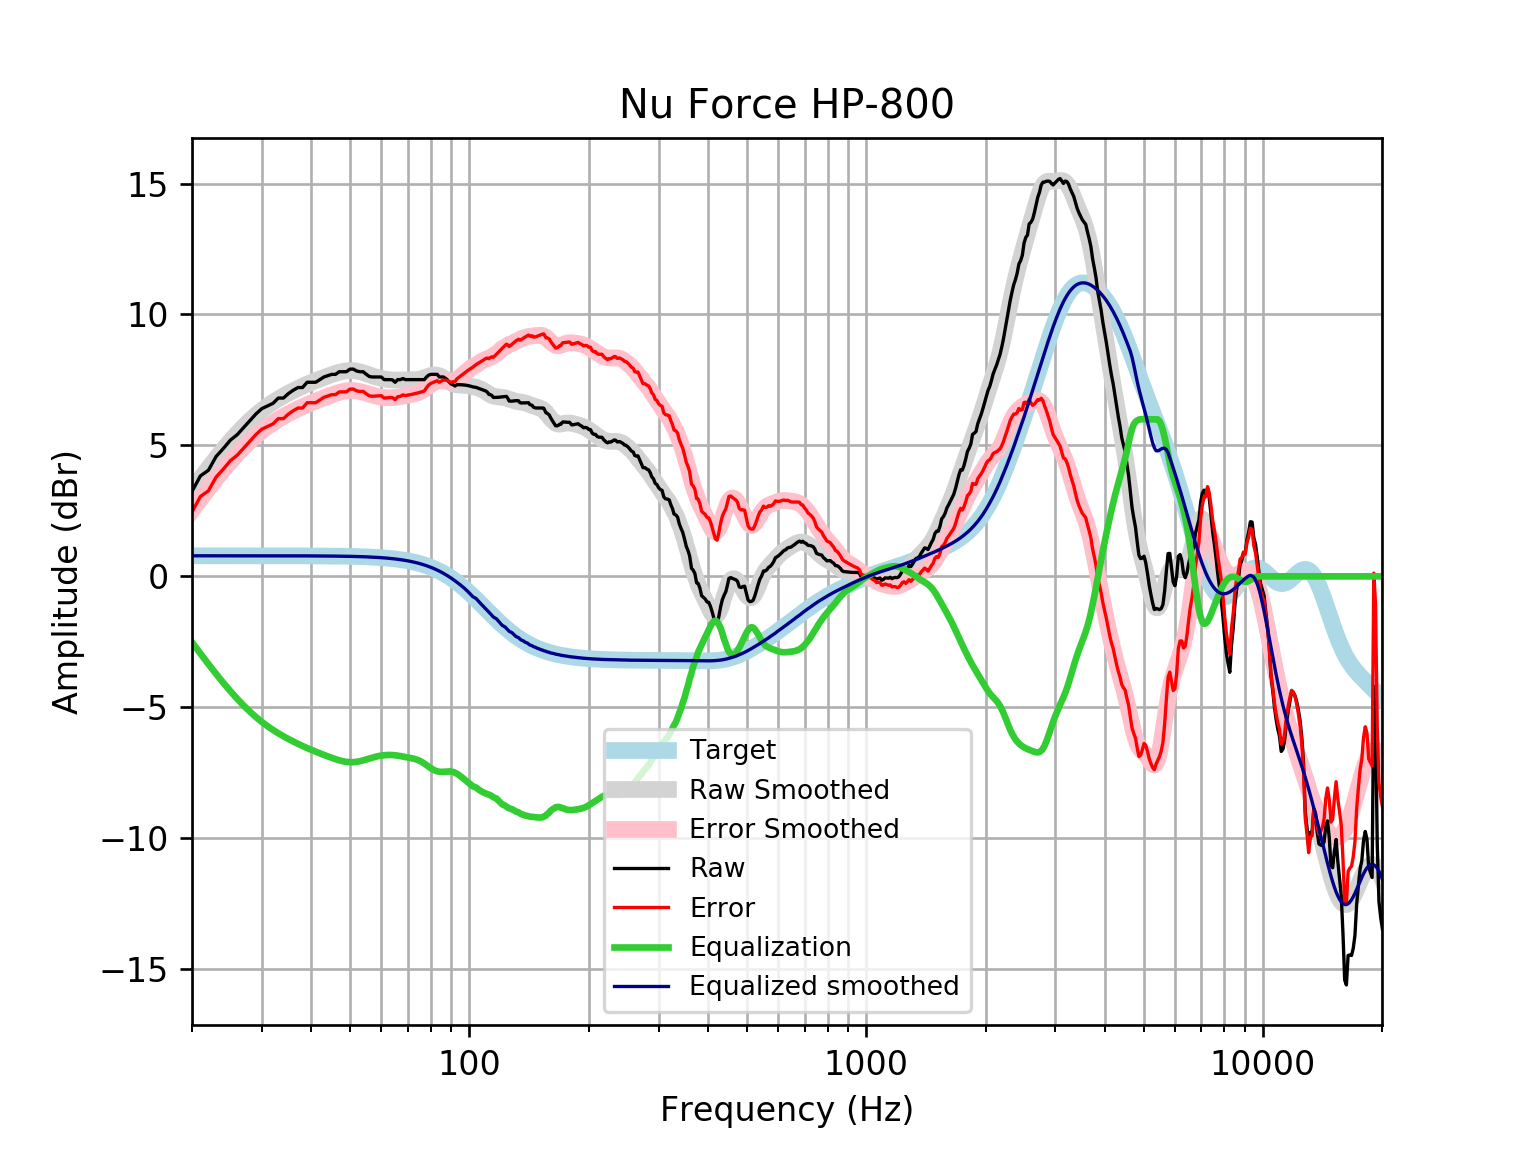

The table this chart was drawn from, first rows:
frequency, raw, error, smoothed, error_smoothed, equalization, equalized_raw, equalized_smoothed, target
20, 3.242, 2.456, 3.302, 2.516, -2.516, 0.7261, 0.7859, 0.7859
21, 3.835, 3.049, 3.733, 2.947, -2.947, 0.8883, 0.7859, 0.7859
22, 4.052, 3.266, 4.135, 3.349, -3.349, 0.7027, 0.7859, 0.7858
23, 4.576, 3.79, 4.509, 3.723, -3.723, 0.8526, 0.7858, 0.7858
24, 4.885, 4.099, 4.855, 4.069, -4.069, 0.8162, 0.7858, 0.7858
25, 5.205, 4.419, 5.172, 4.386, -4.386, 0.8191, 0.7857, 0.7857
26, 5.41, 4.624, 5.46, 4.674, -4.674, 0.7357, 0.7857, 0.7857
27, 5.685, 4.899, 5.72, 4.935, -4.935, 0.7502, 0.7856, 0.7856
28, 5.946, 5.161, 5.953, 5.168, -5.168, 0.7786, 0.7855, 0.7855
29, 6.204, 5.419, 6.16, 5.375, -5.375, 0.8296, 0.7854, 0.7854
30, 6.406, 5.62, 6.343, 5.558, -5.558, 0.8476, 0.7852, 0.7852
31, 6.506, 5.721, 6.505, 5.72, -5.72, 0.7865, 0.785, 0.785
32, 6.607, 5.822, 6.648, 5.863, -5.863, 0.744, 0.7848, 0.7848
33, 6.808, 6.023, 6.775, 5.99, -5.99, 0.8175, 0.7846, 0.7846
34, 6.808, 6.024, 6.89, 6.105, -6.105, 0.7025, 0.7843, 0.7843
35, 6.98, 6.196, 6.994, 6.21, -6.21, 0.7701, 0.7839, 0.7839
36, 7.11, 6.326, 7.09, 6.306, -6.306, 0.8032, 0.7835, 0.7835
37, 7.21, 6.427, 7.179, 6.396, -6.396, 0.8147, 0.783, 0.783
38, 7.21, 6.428, 7.261, 6.478, -6.478, 0.732, 0.7824, 0.7824
39, 7.411, 6.63, 7.337, 6.555, -6.555, 0.8564, 0.7818, 0.7818
40, 7.411, 6.63, 7.407, 6.626, -6.626, 0.7849, 0.781, 0.781
41, 7.411, 6.631, 7.474, 6.694, -6.694, 0.7178, 0.7801, 0.7801
42, 7.512, 6.733, 7.536, 6.757, -6.757, 0.755, 0.7791, 0.7791
43, 7.612, 6.835, 7.595, 6.817, -6.817, 0.7952, 0.778, 0.7779
44, 7.663, 6.886, 7.651, 6.875, -6.875, 0.7882, 0.7766, 0.7766
45, 7.713, 6.938, 7.704, 6.929, -6.929, 0.784, 0.7752, 0.7751
46, 7.713, 6.94, 7.752, 6.979, -6.979, 0.7341, 0.7735, 0.7734
47, 7.814, 7.042, 7.794, 7.023, -7.023, 0.7909, 0.7715, 0.7715
48, 7.814, 7.044, 7.827, 7.058, -7.058, 0.7555, 0.7694, 0.7694
49, 7.814, 7.047, 7.85, 7.083, -7.083, 0.7308, 0.767, 0.767
50, 7.912, 7.148, 7.859, 7.095, -7.095, 0.8172, 0.7643, 0.7642
51, 7.914, 7.153, 7.856, 7.094, -7.094, 0.8199, 0.7612, 0.7612
52, 7.84, 7.083, 7.839, 7.081, -7.081, 0.7595, 0.7579, 0.7578
53, 7.814, 7.06, 7.811, 7.057, -7.057, 0.7567, 0.7541, 0.7541
54, 7.814, 7.064, 7.775, 7.025, -7.025, 0.7884, 0.7499, 0.7499
55, 7.713, 6.968, 7.735, 6.99, -6.99, 0.7235, 0.7453, 0.7453
56, 7.63, 6.89, 7.693, 6.953, -6.953, 0.677, 0.7402, 0.7401
57, 7.612, 6.878, 7.653, 6.919, -6.919, 0.6935, 0.7345, 0.7345
58, 7.612, 6.884, 7.617, 6.889, -6.889, 0.7237, 0.7283, 0.7283
59, 7.612, 6.891, 7.585, 6.864, -6.864, 0.7488, 0.7215, 0.7215
60, 7.612, 6.898, 7.558, 6.844, -6.844, 0.7685, 0.714, 0.714
61, 7.512, 6.806, 7.536, 6.83, -6.83, 0.6819, 0.7058, 0.7058
62, 7.512, 6.815, 7.519, 6.822, -6.822, 0.6902, 0.6969, 0.6969
63, 7.512, 6.825, 7.506, 6.819, -6.819, 0.6927, 0.6871, 0.6871
64, 7.502, 6.825, 7.499, 6.823, -6.823, 0.6794, 0.6765, 0.6765
65, 7.411, 6.746, 7.496, 6.831, -6.831, 0.58, 0.665, 0.665
66, 7.512, 6.859, 7.497, 6.845, -6.845, 0.6673, 0.6525, 0.6525
67, 7.512, 6.873, 7.5, 6.861, -6.861, 0.6509, 0.639, 0.639
68, 7.552, 6.928, 7.503, 6.879, -6.879, 0.6731, 0.6244, 0.6244
69, 7.512, 6.903, 7.506, 6.897, -6.897, 0.6149, 0.6087, 0.6087
70, 7.512, 6.92, 7.506, 6.915, -6.915, 0.5972, 0.5918, 0.5918
71, 7.512, 6.938, 7.506, 6.932, -6.932, 0.5795, 0.5736, 0.5736
72, 7.512, 6.958, 7.506, 6.952, -6.952, 0.5599, 0.5541, 0.5541
73, 7.512, 6.979, 7.509, 6.976, -6.976, 0.5362, 0.5333, 0.5333
74, 7.512, 7.001, 7.517, 7.006, -7.006, 0.5059, 0.511, 0.511
75, 7.512, 7.025, 7.532, 7.045, -7.045, 0.4672, 0.4873, 0.4873
76, 7.512, 7.05, 7.554, 7.092, -7.092, 0.4197, 0.462, 0.4621
77, 7.512, 7.077, 7.583, 7.147, -7.147, 0.3645, 0.4352, 0.4353
78, 7.612, 7.206, 7.614, 7.207, -7.207, 0.4051, 0.4068, 0.4068
79, 7.687, 7.311, 7.645, 7.268, -7.268, 0.4191, 0.3767, 0.3768
... 553 more rows
